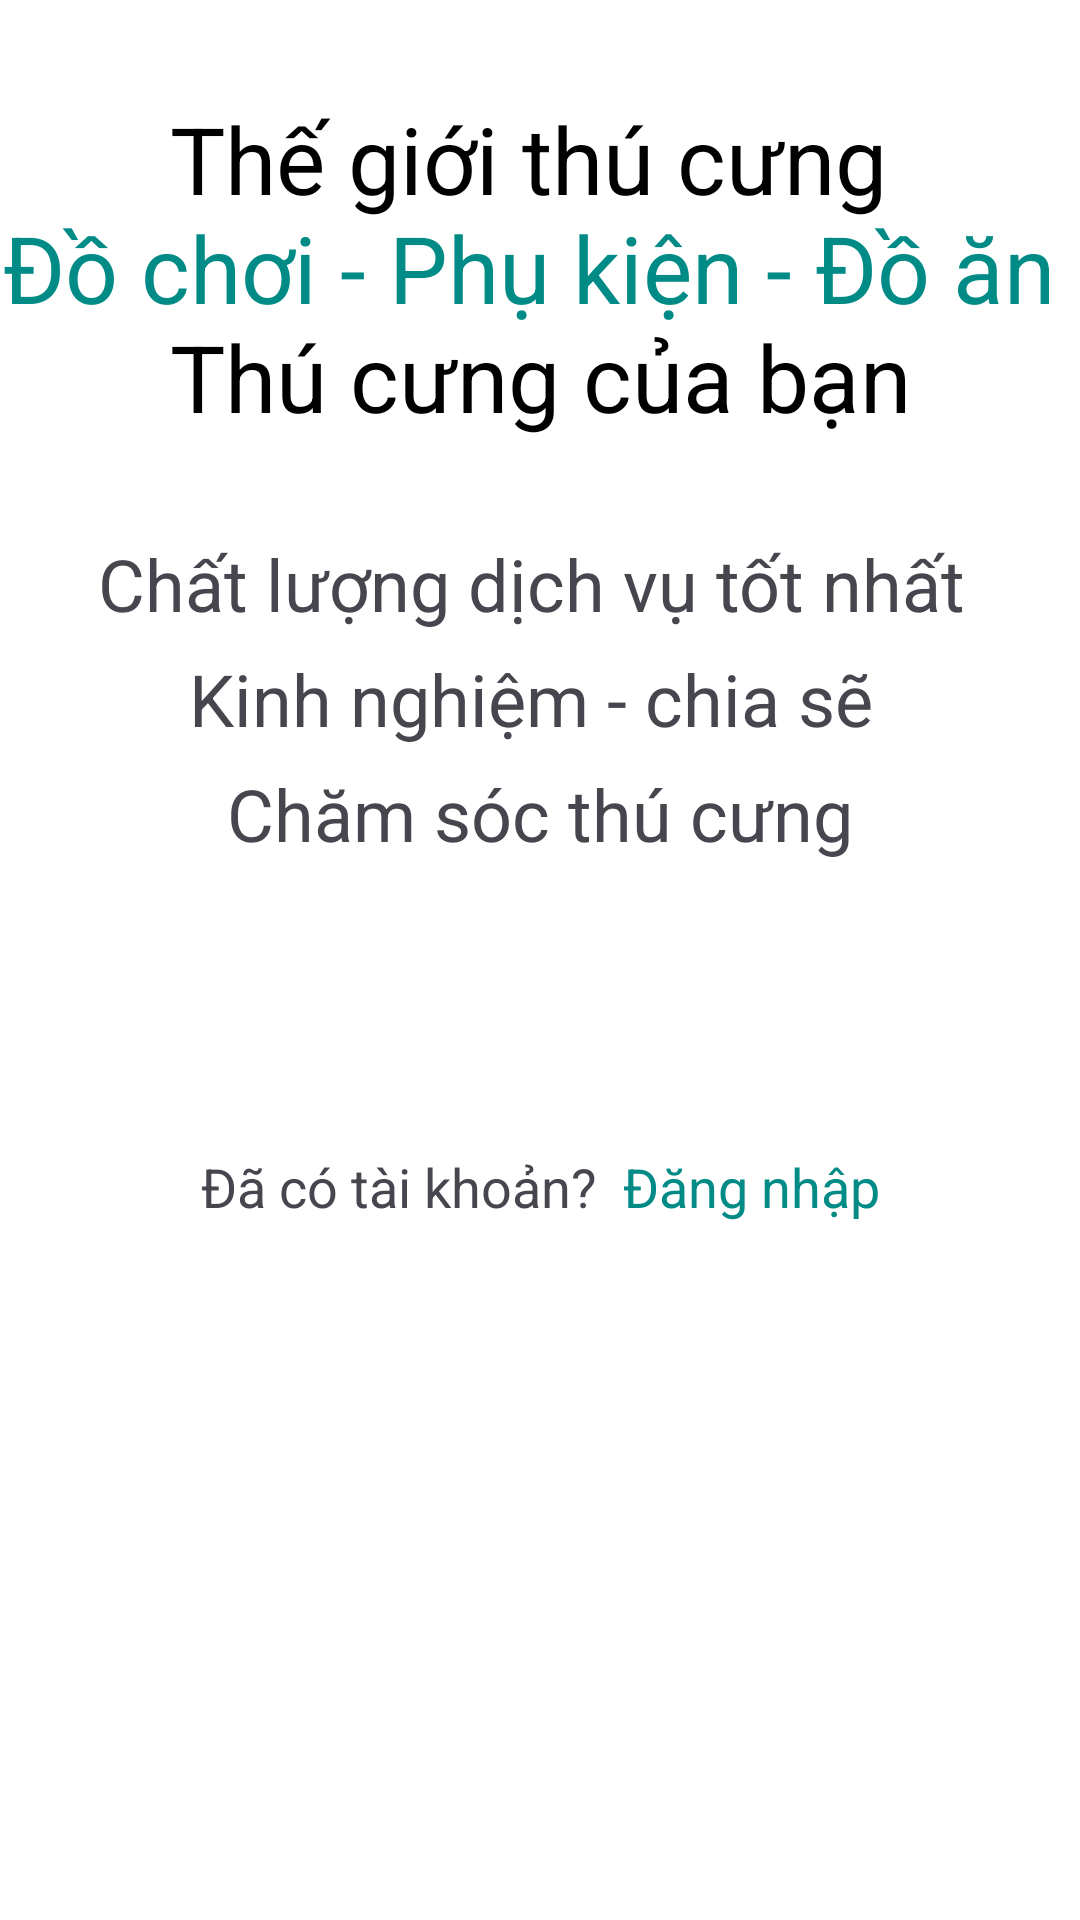

This screen was rendered from an Android layout file. Write that file and the resources it references.
<!-- AndroidManifest.xml: application theme Theme.ShopPet -->
<!-- res/layout/activity_intro.xml -->
<?xml version="1.0" encoding="utf-8"?>
<androidx.constraintlayout.widget.ConstraintLayout xmlns:android="http://schemas.android.com/apk/res/android"
    xmlns:app="http://schemas.android.com/apk/res-auto"
    xmlns:tools="http://schemas.android.com/tools"
    android:layout_width="match_parent"
    android:layout_height="match_parent"
    android:background="@color/white"
    tools:context=".Activity.IntroActivity">

    <ScrollView
        android:layout_width="match_parent"
        android:layout_height="match_parent" >

        <LinearLayout
            android:layout_width="match_parent"
            android:layout_height="wrap_content"
            android:orientation="vertical">

            <ImageView
                android:id="@+id/imageView2"
                android:layout_width="match_parent"
                android:layout_height="wrap_content"
                android:src="@drawable/intro_logo" />

            <TextView
                android:id="@+id/textView"
                android:layout_width="match_parent"
                android:layout_height="wrap_content"
                android:text="@string/intro_title"
                android:textAlignment="center"
                android:layout_marginTop="32dp"
                android:textSize="31sp"
                />
            <TextView
                android:id="@+id/textView1"
                android:layout_width="match_parent"
                android:layout_height="wrap_content"
                android:text="@string/intro_text"
                android:textAlignment="center"
                android:layout_marginTop="32dp"
                android:textSize="24dp"
                android:lineSpacingExtra="10dp"
                />

            <androidx.appcompat.widget.AppCompatButton
                android:id="@+id/startbtn"
                style="@android:style/Widget.Button"
                android:layout_width="match_parent"
                android:layout_height="wrap_content"
                android:layout_margin="24dp"
                android:layout_marginTop="32dp"
                android:background="@drawable/green_bg"
                android:text="Đến cửa hàng thú cưng"
                android:textColor="@color/white"
                android:textSize="18sp" />

            <TextView
                android:id="@+id/textView2"
                android:layout_width="match_parent"
                android:layout_height="wrap_content"
                android:text="@string/intro_signin"
                android:textAlignment="center"
                android:layout_marginBottom="16dp"
                android:textSize="18dp"/>

        </LinearLayout>
    </ScrollView>
</androidx.constraintlayout.widget.ConstraintLayout>
<!-- resources referenced by this layout -->
<resources>
  <string name="intro_signin">Đã có tài khoản? <font color="#008b86"> Đăng nhập</font></string>
  <string name="intro_text">Chất lượng dịch vụ tốt nhất \nKinh nghiệm - chia sẽ \nChăm sóc thú cưng</string>
  <string name="intro_title"> <font color="#000000">Thế giới thú cưng</font> \n<font color="#008b86">Đồ chơi - Phụ kiện - Đồ ăn</font> \n<font color="#000000">Thú cưng của bạn</font></string>
  <style name="Theme.ShopPet" parent="Base.Theme.ShopPet">
          <item name="android:windowTranslucentNavigation">true</item>
      </style>
  <style name="Base.Theme.ShopPet" parent="Theme.Material3.DayNight.NoActionBar">
          
          
      </style>
  <!-- not gathered from this repository: default colours our renderer supplied (Android Studio template values) -->
  <color name="white">#FFFFFFFF</color>
</resources>
